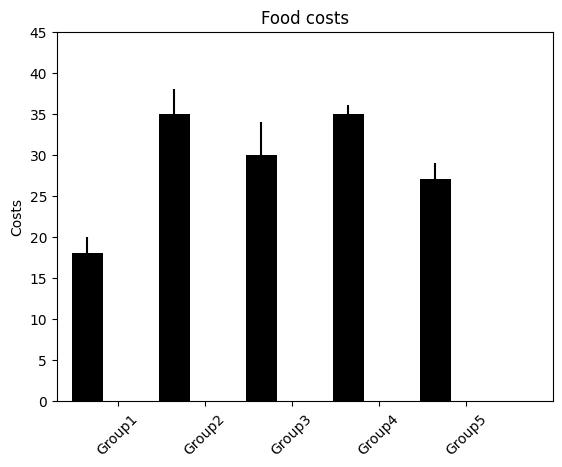

This figure's Python source:
import numpy as np
import matplotlib.pyplot as plt
plt.rcdefaults()

plt.title('Monthly food expenses')
fig = plt.figure()
ax = fig.add_subplot(111)

## the data
N = 5
menMeans = [18, 35, 30, 35, 27]
menStd =   [2, 3, 4, 1, 2]
womenMeans = [25, 32, 34, 20, 25]
womenStd =   [3, 5, 2, 3, 3]

## necessary variables
ind = np.arange(N)                # the x locations for the groups
width = 0.35                      # the width of the bars

## the bars
rects1 = ax.bar(ind, menMeans, width,
                color='black',
                yerr=menStd )

# rects2 = ax.bar(ind+width, womenMeans, width,
#                     color='red',
#                     yerr=womenStd,
#                     error_kw=dict(elinewidth=2,ecolor='black'))

# axes and labels
ax.set_xlim(-width,len(ind)+width)
ax.set_ylim(0,45)
ax.set_ylabel('Costs')
ax.set_title('Food costs')
xTickMarks = ['Group'+str(i) for i in range(1,6)]
ax.set_xticks(ind+width)
xtickNames = ax.set_xticklabels(xTickMarks)
plt.setp(xtickNames, rotation=45, fontsize=10)

## add a legend
# ax.legend( (rects1[0], rects2[0]), ('Men', 'Women') )

plt.show()
# Save the figure as png
# bbox_inches='tight' removes all extra whitespace on the edges
plt.savefig('./plotting.png', bbox_inches='tight')